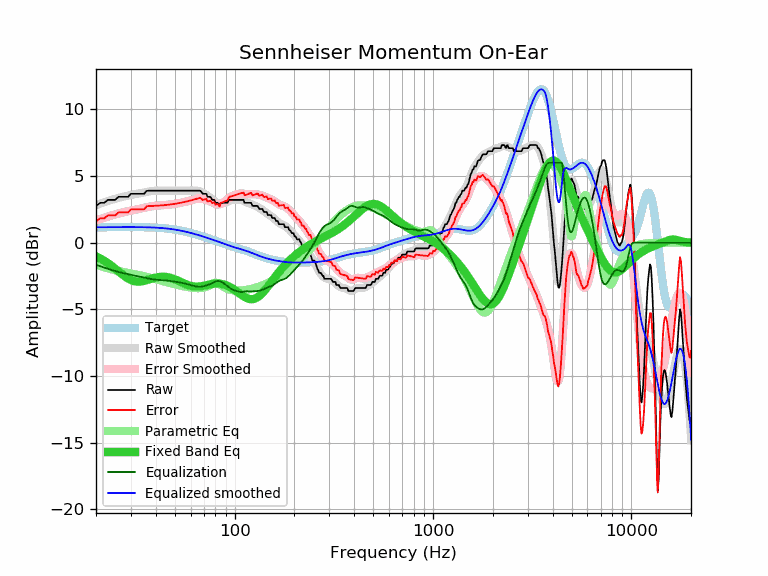

The table this chart was drawn from, first rows:
frequency, raw, error, smoothed, error_smoothed, equalization, parametric_eq, equalized_raw, equalized_smoothed, target
20, 2.76, 1.60, 2.81, 1.65, -1.65, -1.02, 1.11, 1.16, 1.16
21, 2.99, 1.83, 2.93, 1.76, -1.76, -1.18, 1.23, 1.16, 1.16
22, 2.99, 1.83, 3.03, 1.87, -1.87, -1.35, 1.13, 1.16, 1.16
23, 3.21, 2.05, 3.13, 1.96, -1.96, -1.54, 1.25, 1.17, 1.17
24, 3.21, 2.05, 3.22, 2.05, -2.05, -1.74, 1.16, 1.17, 1.17
25, 3.21, 2.04, 3.30, 2.13, -2.13, -1.95, 1.09, 1.17, 1.17
26, 3.44, 2.27, 3.37, 2.20, -2.20, -2.16, 1.25, 1.17, 1.17
27, 3.44, 2.27, 3.43, 2.26, -2.26, -2.35, 1.18, 1.17, 1.17
28, 3.44, 2.27, 3.48, 2.31, -2.31, -2.53, 1.13, 1.17, 1.17
29, 3.44, 2.27, 3.53, 2.36, -2.36, -2.68, 1.08, 1.17, 1.17
30, 3.67, 2.50, 3.58, 2.41, -2.41, -2.80, 1.26, 1.17, 1.17
31, 3.67, 2.50, 3.62, 2.45, -2.45, -2.87, 1.22, 1.17, 1.17
32, 3.67, 2.50, 3.66, 2.49, -2.49, -2.91, 1.18, 1.17, 1.17
33, 3.67, 2.50, 3.70, 2.53, -2.53, -2.92, 1.14, 1.17, 1.17
34, 3.67, 2.51, 3.74, 2.58, -2.58, -2.90, 1.10, 1.17, 1.17
35, 3.67, 2.51, 3.78, 2.62, -2.62, -2.86, 1.06, 1.16, 1.16
36, 3.89, 2.73, 3.82, 2.66, -2.66, -2.81, 1.24, 1.16, 1.16
37, 3.90, 2.75, 3.85, 2.69, -2.69, -2.75, 1.21, 1.15, 1.15
38, 3.90, 2.76, 3.87, 2.73, -2.73, -2.70, 1.18, 1.15, 1.15
39, 3.90, 2.76, 3.89, 2.75, -2.75, -2.65, 1.15, 1.14, 1.14
40, 3.90, 2.77, 3.91, 2.77, -2.77, -2.61, 1.13, 1.13, 1.13
41, 3.90, 2.78, 3.91, 2.79, -2.79, -2.58, 1.11, 1.12, 1.12
42, 3.90, 2.79, 3.91, 2.80, -2.80, -2.56, 1.10, 1.11, 1.11
43, 3.90, 2.80, 3.91, 2.81, -2.81, -2.56, 1.09, 1.10, 1.10
44, 3.90, 2.81, 3.91, 2.82, -2.82, -2.56, 1.08, 1.09, 1.09
45, 3.90, 2.83, 3.91, 2.83, -2.83, -2.57, 1.07, 1.07, 1.07
46, 3.90, 2.84, 3.90, 2.84, -2.84, -2.59, 1.06, 1.06, 1.06
47, 3.90, 2.86, 3.90, 2.86, -2.86, -2.62, 1.04, 1.04, 1.04
48, 3.90, 2.88, 3.90, 2.88, -2.88, -2.66, 1.03, 1.02, 1.02
49, 3.90, 2.90, 3.90, 2.90, -2.90, -2.70, 1.01, 1.01, 1.01
50, 3.90, 2.92, 3.90, 2.92, -2.92, -2.75, 0.99, 0.99, 0.99
51, 3.90, 2.94, 3.90, 2.94, -2.94, -2.80, 0.96, 0.96, 0.96
52, 3.90, 2.96, 3.90, 2.96, -2.96, -2.86, 0.94, 0.94, 0.94
53, 3.90, 2.98, 3.90, 2.98, -2.98, -2.91, 0.92, 0.92, 0.92
54, 3.90, 3.01, 3.90, 3.01, -3.01, -2.97, 0.90, 0.89, 0.89
55, 3.90, 3.03, 3.90, 3.03, -3.03, -3.02, 0.87, 0.87, 0.87
56, 3.90, 3.06, 3.90, 3.06, -3.06, -3.08, 0.84, 0.84, 0.84
57, 3.90, 3.09, 3.90, 3.08, -3.08, -3.13, 0.82, 0.82, 0.82
58, 3.90, 3.11, 3.90, 3.11, -3.11, -3.17, 0.79, 0.79, 0.79
59, 3.90, 3.14, 3.91, 3.14, -3.14, -3.21, 0.76, 0.76, 0.76
60, 3.90, 3.17, 3.91, 3.17, -3.17, -3.24, 0.73, 0.74, 0.74
61, 3.90, 3.20, 3.91, 3.21, -3.21, -3.26, 0.70, 0.71, 0.71
62, 3.90, 3.22, 3.91, 3.24, -3.24, -3.28, 0.67, 0.68, 0.68
63, 3.90, 3.25, 3.91, 3.26, -3.26, -3.29, 0.64, 0.65, 0.65
64, 3.90, 3.28, 3.91, 3.28, -3.28, -3.29, 0.62, 0.62, 0.62
65, 3.90, 3.31, 3.89, 3.30, -3.30, -3.29, 0.60, 0.59, 0.59
66, 3.90, 3.34, 3.87, 3.31, -3.31, -3.29, 0.60, 0.56, 0.56
67, 3.90, 3.37, 3.84, 3.31, -3.31, -3.27, 0.60, 0.53, 0.53
68, 3.80, 3.30, 3.80, 3.30, -3.30, -3.26, 0.51, 0.50, 0.50
69, 3.67, 3.20, 3.75, 3.28, -3.28, -3.24, 0.39, 0.47, 0.47
70, 3.67, 3.23, 3.70, 3.26, -3.26, -3.22, 0.41, 0.44, 0.44
71, 3.67, 3.26, 3.65, 3.23, -3.23, -3.20, 0.44, 0.41, 0.41
72, 3.66, 3.28, 3.59, 3.21, -3.21, -3.18, 0.46, 0.38, 0.38
73, 3.44, 3.09, 3.53, 3.17, -3.17, -3.16, 0.27, 0.35, 0.35
74, 3.44, 3.12, 3.47, 3.14, -3.14, -3.14, 0.30, 0.32, 0.32
75, 3.44, 3.15, 3.40, 3.11, -3.11, -3.12, 0.34, 0.29, 0.29
76, 3.38, 3.12, 3.33, 3.07, -3.07, -3.10, 0.32, 0.27, 0.27
77, 3.21, 2.98, 3.26, 3.03, -3.03, -3.09, 0.19, 0.24, 0.24
78, 3.21, 3.01, 3.19, 2.98, -2.98, -3.08, 0.23, 0.21, 0.21
79, 3.21, 3.04, 3.12, 2.95, -2.95, -3.07, 0.27, 0.18, 0.18
... 553 more rows
